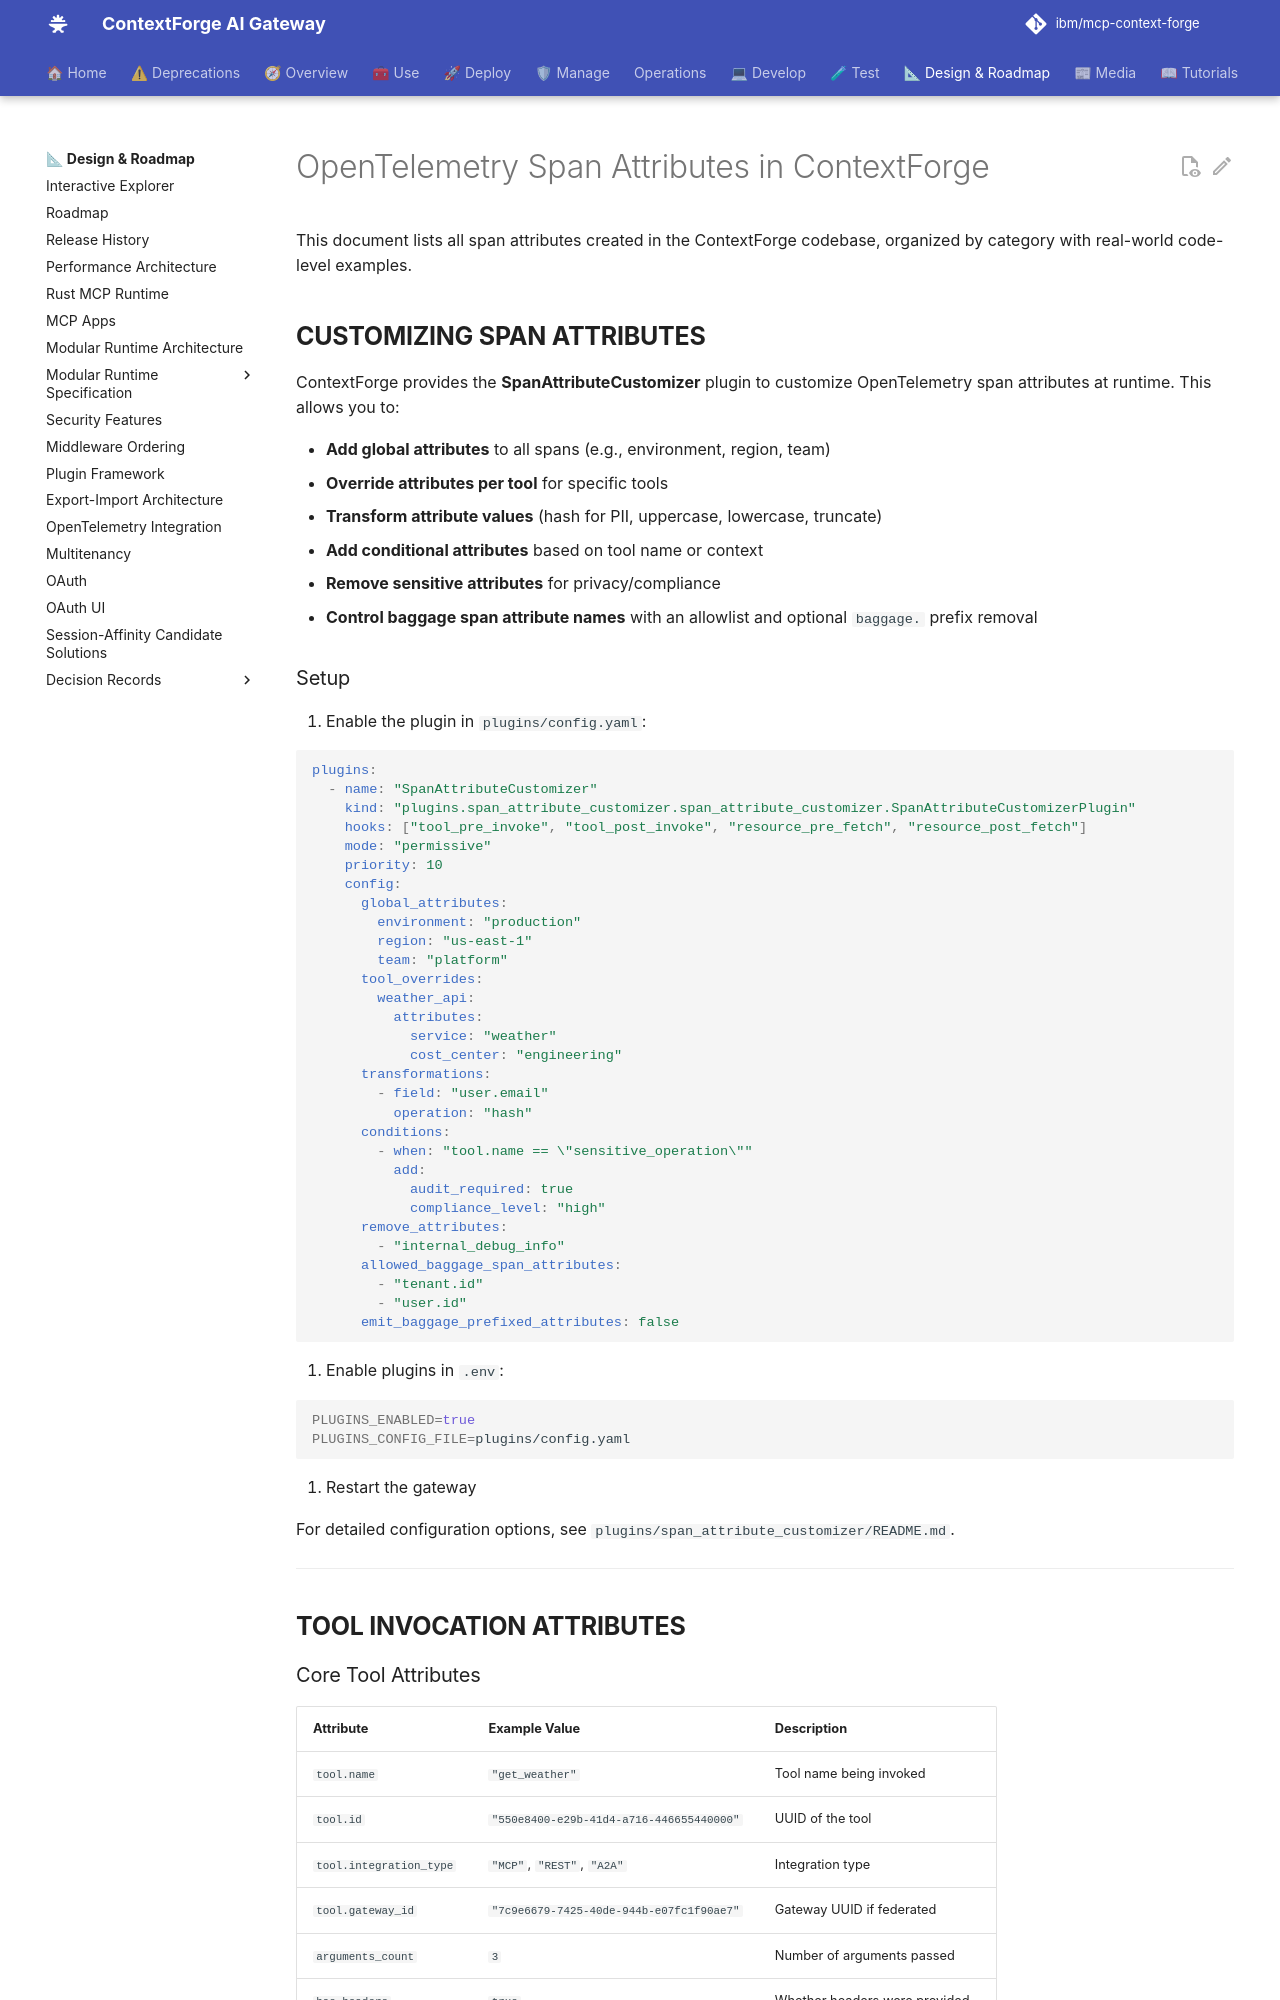

repository: brian-hussey/mcp-context-forge · page: 1.0.11/architecture/otel-span-attributes/index.html · generator: mkdocs

# OpenTelemetry Span Attributes in ContextForge

This document lists all span attributes created in the ContextForge codebase, organized by category with real-world code-level examples.

## **CUSTOMIZING SPAN ATTRIBUTES**

ContextForge provides the **SpanAttributeCustomizer** plugin to customize OpenTelemetry span attributes at runtime. This allows you to:

- **Add global attributes** to all spans (e.g., environment, region, team)
- **Override attributes per tool** for specific tools
- **Transform attribute values** (hash for PII, uppercase, lowercase, truncate)
- **Add conditional attributes** based on tool name or context
- **Remove sensitive attributes** for privacy/compliance
- **Control baggage span attribute names** with an allowlist and optional `baggage.` prefix removal

### Setup

1. Enable the plugin in `plugins/config.yaml`:

```yaml
plugins:
  - name: "SpanAttributeCustomizer"
    kind: "plugins.span_attribute_customizer.span_attribute_customizer.SpanAttributeCustomizerPlugin"
    hooks: ["tool_pre_invoke", "tool_post_invoke", "resource_pre_fetch", "resource_post_fetch"]
    mode: "permissive"
    priority: 10
    config:
      global_attributes:
        environment: "production"
        region: "us-east-1"
        team: "platform"
      tool_overrides:
        weather_api:
          attributes:
            service: "weather"
            cost_center: "engineering"
      transformations:
        - field: "user.email"
          operation: "hash"
      conditions:
        - when: "tool.name == \"sensitive_operation\""
          add:
            audit_required: true
            compliance_level: "high"
      remove_attributes:
        - "internal_debug_info"
      allowed_baggage_span_attributes:
        - "tenant.id"
        - "user.id"
      emit_baggage_prefixed_attributes: false
```

2. Enable plugins in `.env`:

```bash
PLUGINS_ENABLED=true
PLUGINS_CONFIG_FILE=plugins/config.yaml
```

3. Restart the gateway

For detailed configuration options, see `plugins/span_attribute_customizer/README.md`.

---

## **TOOL INVOCATION ATTRIBUTES**
